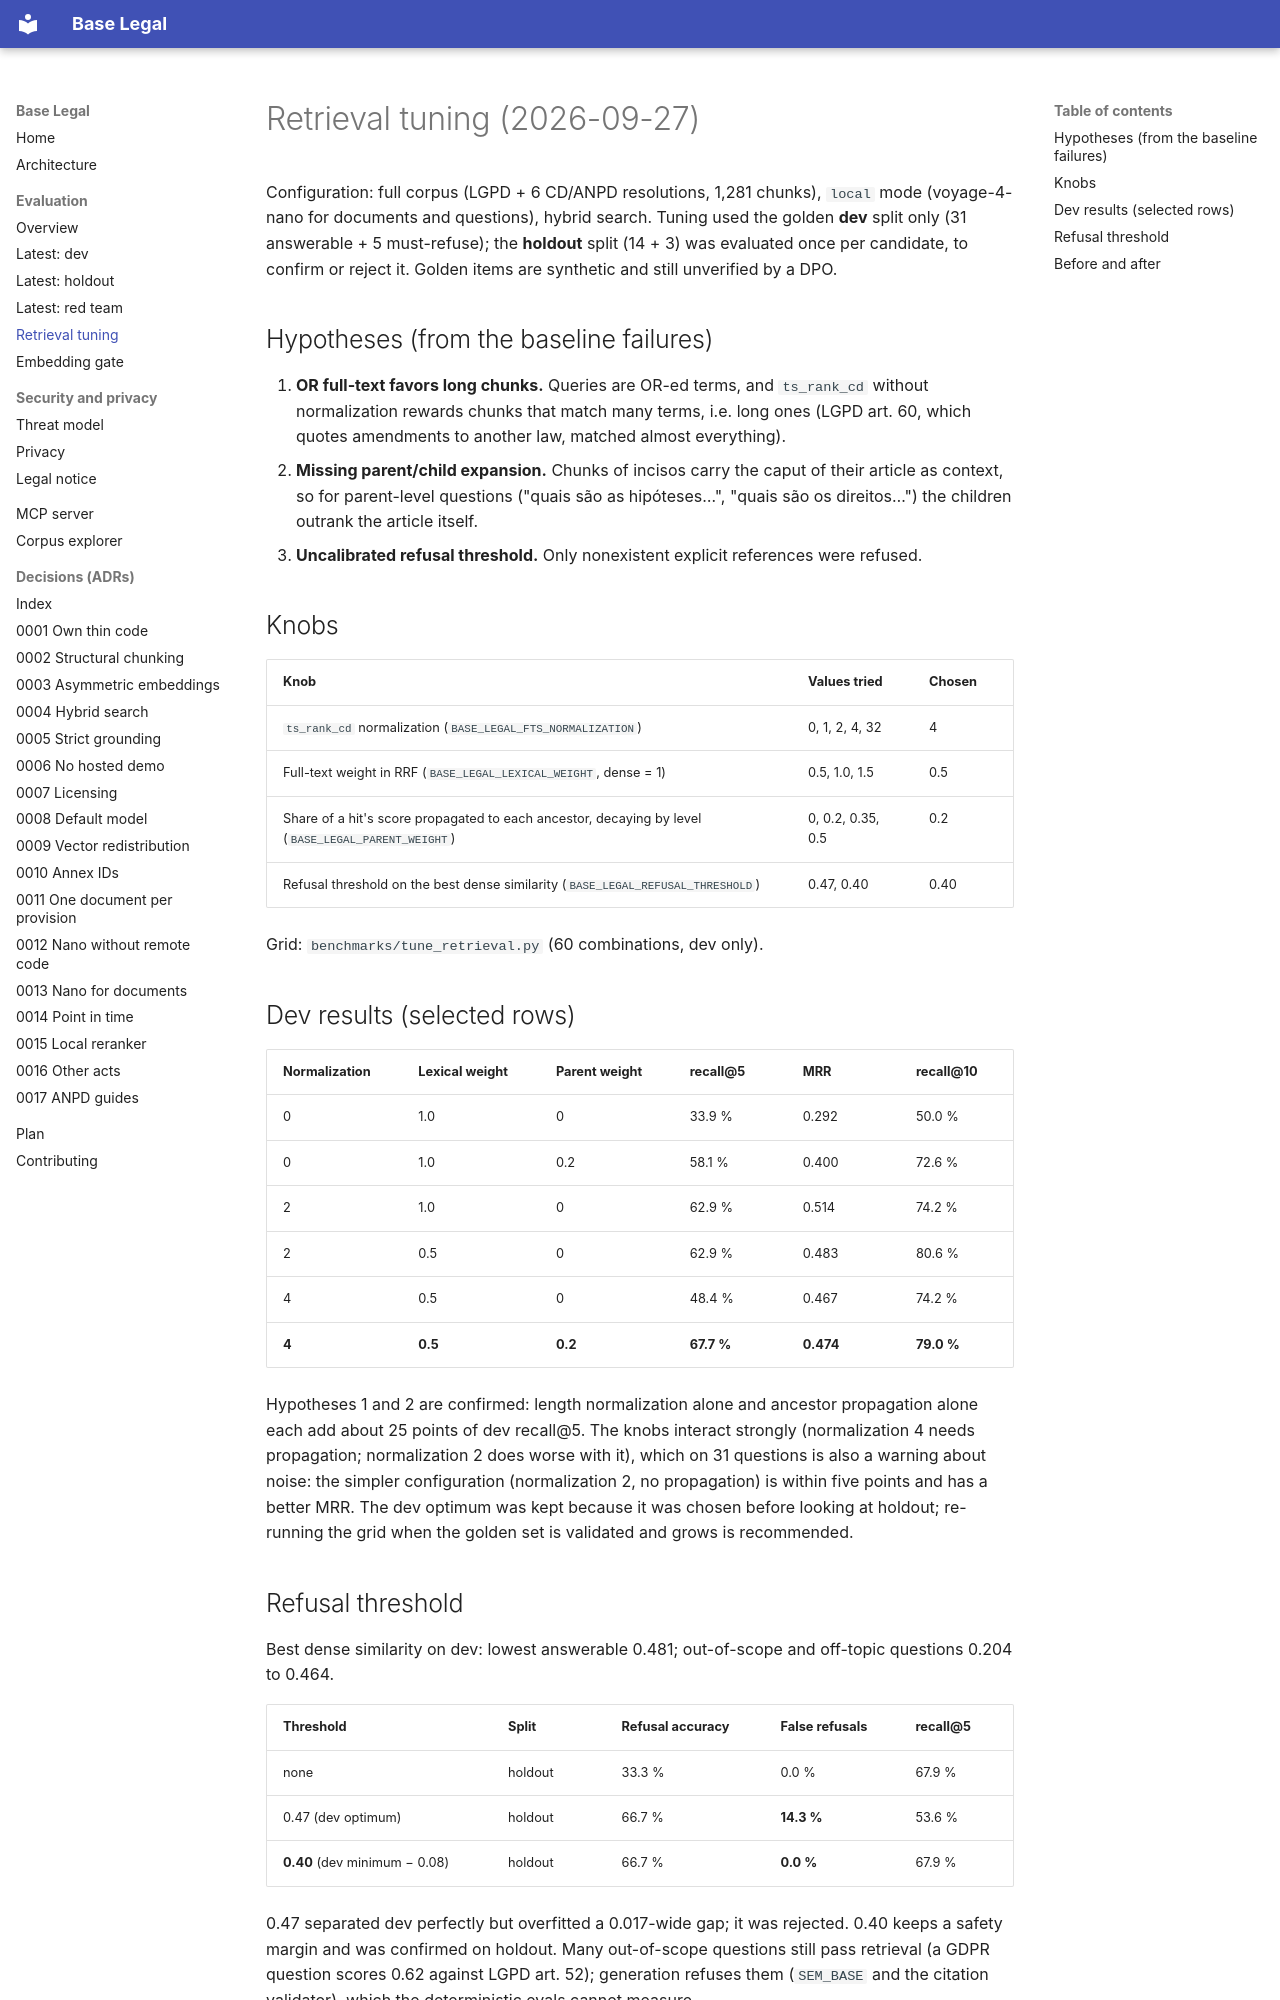

repository: lucianocf/base-legal · page: evals/retrieval-tuning/index.html · generator: mkdocs

# Retrieval tuning (2026-09-27)

Configuration: full corpus (LGPD + 6 CD/ANPD resolutions, 1,281 chunks),
`local` mode (voyage-4-nano for documents and questions), hybrid search.
Tuning used the golden **dev** split only (31 answerable + 5 must-refuse);
the **holdout** split (14 + 3) was evaluated once per candidate, to confirm or
reject it. Golden items are synthetic and still unverified by a DPO.

## Hypotheses (from the baseline failures)

1. **OR full-text favors long chunks.** Queries are OR-ed terms, and
   `ts_rank_cd` without normalization rewards chunks that match many terms,
   i.e. long ones (LGPD art. 60, which quotes amendments to another law, matched
   almost everything).
2. **Missing parent/child expansion.** Chunks of incisos carry the caput of
   their article as context, so for parent-level questions ("quais são as
   hipóteses…", "quais são os direitos…") the children outrank the article
   itself.
3. **Uncalibrated refusal threshold.** Only nonexistent explicit references
   were refused.

## Knobs

| Knob | Values tried | Chosen |
|---|---|---|
| `ts_rank_cd` normalization (`BASE_LEGAL_FTS_NORMALIZATION`) | 0, 1, 2, 4, 32 | 4 |
| Full-text weight in RRF (`BASE_LEGAL_LEXICAL_WEIGHT`, dense = 1) | 0.5, 1.0, 1.5 | 0.5 |
| Share of a hit's score propagated to each ancestor, decaying by level (`BASE_LEGAL_PARENT_WEIGHT`) | 0, 0.2, 0.35, 0.5 | 0.2 |
| Refusal threshold on the best dense similarity (`BASE_LEGAL_REFUSAL_THRESHOLD`) | 0.47, 0.40 | 0.40 |

Grid: `benchmarks/tune_retrieval.py` (60 combinations, dev only).

## Dev results (selected rows)

| Normalization | Lexical weight | Parent weight | recall@5 | MRR | recall@10 |
|---|---|---|---|---|---|
| 0 | 1.0 | 0 | 33.9 % | 0.292 | 50.0 % |
| 0 | 1.0 | 0.2 | 58.1 % | 0.400 | 72.6 % |
| 2 | 1.0 | 0 | 62.9 % | 0.514 | 74.2 % |
| 2 | 0.5 | 0 | 62.9 % | 0.483 | 80.6 % |
| 4 | 0.5 | 0 | 48.4 % | 0.467 | 74.2 % |
| **4** | **0.5** | **0.2** | **67.7 %** | **0.474** | **79.0 %** |

Hypotheses 1 and 2 are confirmed: length normalization alone and ancestor
propagation alone each add about 25 points of dev recall@5. The knobs
interact strongly (normalization 4 needs propagation; normalization 2 does
worse with it), which on 31 questions is also a warning about noise: the
simpler configuration (normalization 2, no propagation) is within five points
and has a better MRR. The dev optimum was kept because it was chosen before
looking at holdout; re-running the grid when the golden set is validated and
grows is recommended.
